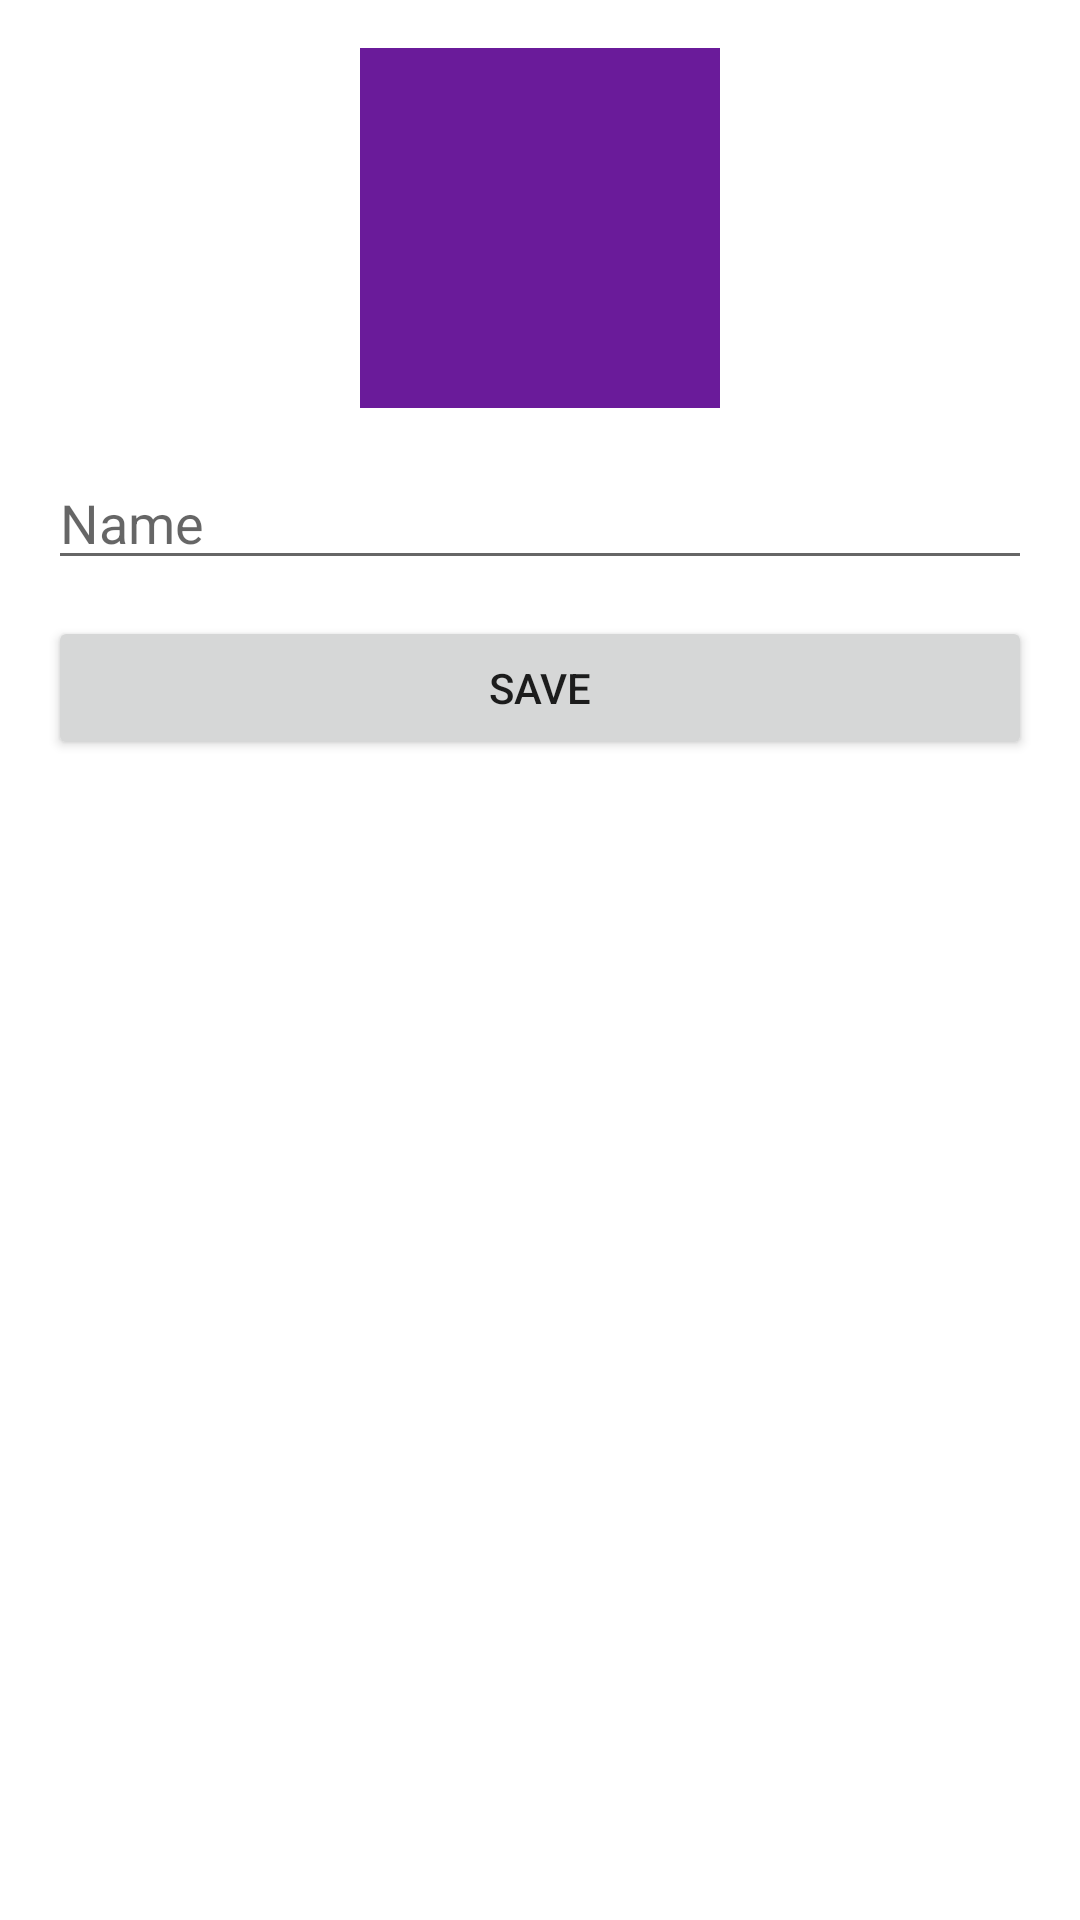

Android layout source for this screen:
<!-- AndroidManifest.xml: application theme Theme.No9ato -->
<!-- res/layout/activity_profile.xml -->
<?xml version="1.0" encoding="utf-8"?>
<ScrollView xmlns:android="http://schemas.android.com/apk/res/android"
    android:layout_width="match_parent" android:layout_height="match_parent">

    <LinearLayout android:orientation="vertical" android:padding="16dp" android:layout_width="match_parent" android:layout_height="wrap_content">
        <ImageView android:id="@+id/ivProfileAvatar" android:layout_width="120dp" android:layout_height="120dp" android:src="@mipmap/ic_launcher" android:layout_gravity="center"/>
        <EditText android:id="@+id/etProfileName" android:layout_width="match_parent" android:layout_height="wrap_content" android:hint="Name" android:layout_marginTop="16dp"/>
        <Button android:id="@+id/btnSaveProfile" android:layout_width="match_parent" android:layout_height="wrap_content" android:text="Save" android:layout_marginTop="12dp"/>
    </LinearLayout>
</ScrollView>
<!-- resources referenced by this layout -->
<resources>
  <!-- mipmap ic_launcher: png bitmap (mipmap-mdpi, 142 bytes) -->
  <style name="Theme.No9ato" parent="Theme.MaterialComponents.DayNight.DarkActionBar"><item name="colorPrimary">@color/purple_700</item></style>
  <color name="purple_700">#6A1B9A</color>
</resources>
